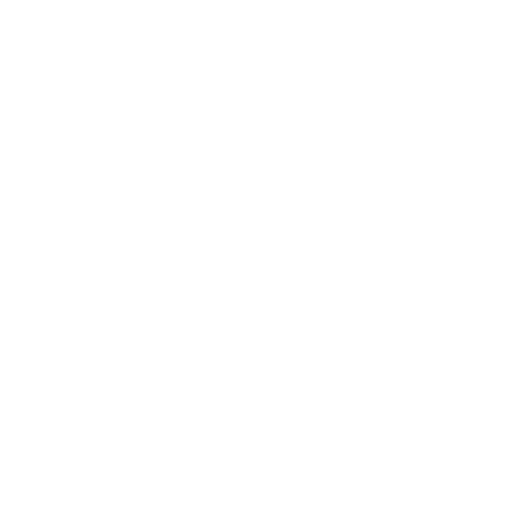
t = 0.00 s
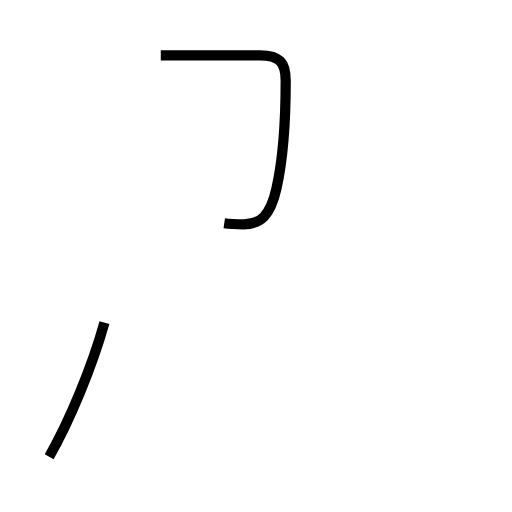
t = 1.37 s
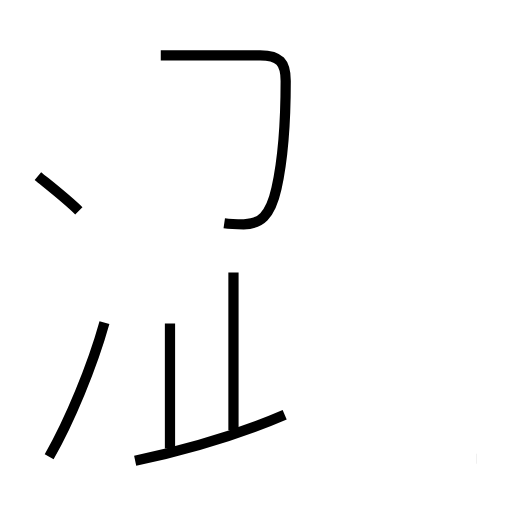
t = 2.82 s
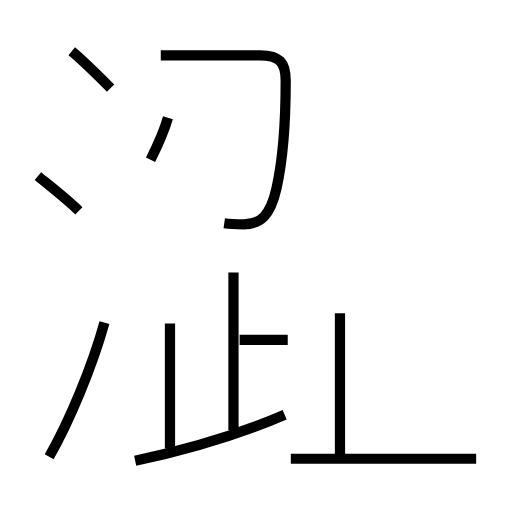
t = 4.22 s
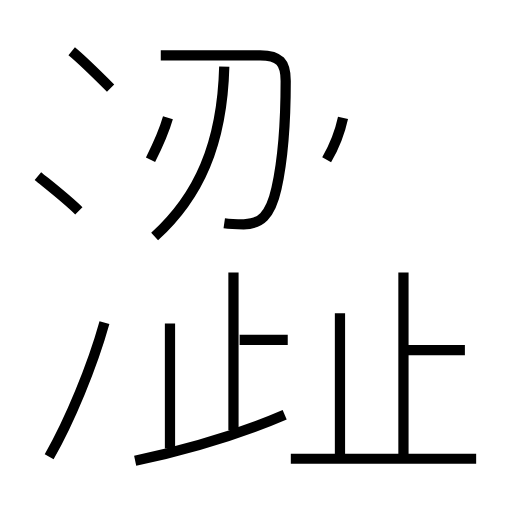
t = 5.65 s
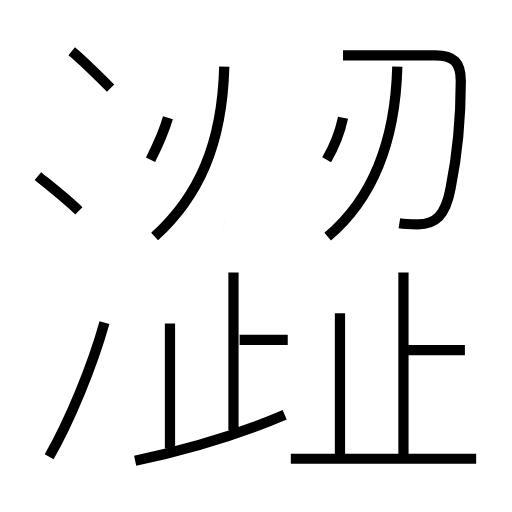
t = 7.13 s

The animated SVG that drew these frames (rendered in a browser with its animation timeline set to each time). Animation: 17 SMIL elements (animate=17); one cycle of 7.13 s.

<?xml version='1.0' encoding='utf-8'?>
<svg viewBox="0.0 -6.0 50.0 50.0" version="1.1" xmlns="http://www.w3.org/2000/svg"><rect x="-1000" y="-1000" width="2000" height="2000" stroke="white" fill="white" /><g style="fill:none;stroke:#000000;stroke-width:1"><path d="M 21.9 -22.2 C 22.6 -22.1 23.1 -22.1 23.8 -22.1 C 25.4 -22.1 26.4 -22.9 27.0 -25.6 C 27.6 -28.3 27.9 -31.9 27.9 -36.1 C 27.9 -37.9 27.3 -38.6 25.4 -38.6 L 15.7 -38.6 " transform="translate(0.0 38.0)" stroke-dasharray="31.540075296493942" stroke-dashoffset="31.540075296493942"><animate attributeName="stroke-dashoffset" from="31.540075296493942" to="0" dur="0.9462022588948182s" begin="0s; anim_end.end" fill="freeze" id="anim0" /></path><path d="M 4.8 0.6 C 6.8 -2.9 9.0 -8.2 10.2 -12.5 " transform="translate(0.0 38.0)" stroke-dasharray="14.199528619614236" stroke-dashoffset="14.199528619614236"><animate attributeName="stroke-dashoffset" from="14.199528619614236" to="0" dur="0.4259858585884271s" begin="anim0.end" fill="freeze" id="anim1" /></path><path d="M 13.2 1.0 C 18.4 -0.1 23.4 -1.6 27.8 -3.5 " transform="translate(0.0 38.0)" stroke-dasharray="15.302505535070933" stroke-dashoffset="15.302505535070933"><animate attributeName="stroke-dashoffset" from="15.302505535070933" to="0" dur="0.459075166052128s" begin="anim1.end" fill="freeze" id="anim2" /></path><path d="M 16.6 -0.2 L 16.6 -12.4 " transform="translate(0.0 38.0)" stroke-dasharray="12.200000000000001" stroke-dashoffset="12.200000000000001"><animate attributeName="stroke-dashoffset" from="12.200000000000001" to="0" dur="0.366s" begin="anim2.end" fill="freeze" id="anim3" /></path><path d="M 7.7 -23.4 C 6.6 -24.5 4.8 -25.9 3.7 -26.8 " transform="translate(0.0 38.0)" stroke-dasharray="5.251937181061542" stroke-dashoffset="5.251937181061542"><animate attributeName="stroke-dashoffset" from="5.251937181061542" to="0" dur="0.15755811543184625s" begin="anim3.end" fill="freeze" id="anim4" /></path><path d="M 22.8 -2.0 L 22.8 -17.4 " transform="translate(0.0 38.0)" stroke-dasharray="15.399999999999999" stroke-dashoffset="15.399999999999999"><animate attributeName="stroke-dashoffset" from="15.399999999999999" to="0" dur="0.46199999999999997s" begin="anim4.end" fill="freeze" id="anim5" /></path><path d="M 46.5 0.8 L 28.4 0.8 " transform="translate(0.0 38.0)" stroke-dasharray="18.1" stroke-dashoffset="18.1"><animate attributeName="stroke-dashoffset" from="18.1" to="0" dur="0.543s" begin="anim5.end" fill="freeze" id="anim6" /></path><path d="M 28.1 -10.8 L 23.4 -10.8 " transform="translate(0.0 38.0)" stroke-dasharray="4.700000000000003" stroke-dashoffset="4.700000000000003"><animate attributeName="stroke-dashoffset" from="4.700000000000003" to="0" dur="0.14100000000000007s" begin="anim6.end" fill="freeze" id="anim7" /></path><path d="M 33.2 0.9 L 33.2 -13.4 " transform="translate(0.0 38.0)" stroke-dasharray="14.3" stroke-dashoffset="14.3"><animate attributeName="stroke-dashoffset" from="14.3" to="0" dur="0.429s" begin="anim7.end" fill="freeze" id="anim8" /></path><path d="M 14.7 -28.4 C 15.3 -29.6 16.0 -31.1 16.4 -32.5 " transform="translate(0.0 38.0)" stroke-dasharray="4.44459534012773" stroke-dashoffset="4.44459534012773"><animate attributeName="stroke-dashoffset" from="4.44459534012773" to="0" dur="0.1333378602038319s" begin="anim8.end" fill="freeze" id="anim9" /></path><path d="M 10.8 -35.4 C 9.7 -36.5 8.1 -38.1 7.0 -39.0 " transform="translate(0.0 38.0)" stroke-dasharray="5.236308239777771" stroke-dashoffset="5.236308239777771"><animate attributeName="stroke-dashoffset" from="5.236308239777771" to="0" dur="0.15708924719333314s" begin="anim9.end" fill="freeze" id="anim10" /></path><path d="M 15.1 -20.9 C 19.4 -24.8 21.7 -29.9 21.9 -37.5 " transform="translate(0.0 38.0)" stroke-dasharray="18.486900566306222" stroke-dashoffset="18.486900566306222"><animate attributeName="stroke-dashoffset" from="18.486900566306222" to="0" dur="0.5546070169891867s" begin="anim10.end" fill="freeze" id="anim11" /></path><path d="M 39.4 1.1 L 39.4 -17.4 " transform="translate(0.0 38.0)" stroke-dasharray="18.5" stroke-dashoffset="18.5"><animate attributeName="stroke-dashoffset" from="18.5" to="0" dur="0.5549999999999999s" begin="anim11.end" fill="freeze" id="anim12" /></path><path d="M 45.4 -9.8 L 39.0 -9.8 " transform="translate(0.0 38.0)" stroke-dasharray="6.399999999999999" stroke-dashoffset="6.399999999999999"><animate attributeName="stroke-dashoffset" from="6.399999999999999" to="0" dur="0.19199999999999995s" begin="anim12.end" fill="freeze" id="anim13" /></path><path d="M 31.9 -28.4 C 32.6 -29.6 33.2 -31.1 33.5 -32.5 " transform="translate(0.0 38.0)" stroke-dasharray="4.4183330439512245" stroke-dashoffset="4.4183330439512245"><animate attributeName="stroke-dashoffset" from="4.4183330439512245" to="0" dur="0.13254999131853673s" begin="anim13.end" fill="freeze" id="anim14" /></path><path d="M 32.0 -20.9 C 36.4 -24.6 38.6 -30.1 38.8 -37.5 " transform="translate(0.0 38.0)" stroke-dasharray="18.513917321201205" stroke-dashoffset="18.513917321201205"><animate attributeName="stroke-dashoffset" from="18.513917321201205" to="0" dur="0.5554175196360361s" begin="anim14.end" fill="freeze" id="anim15" /></path><path d="M 39.0 -22.2 C 39.6 -22.1 40.1 -22.1 40.8 -22.1 C 42.5 -22.1 43.5 -22.9 44.0 -25.6 C 44.6 -28.6 45.0 -31.9 45.0 -36.1 C 45.0 -37.9 44.3 -38.6 42.5 -38.6 L 33.5 -38.6" transform="translate(0.0 38.0)" stroke-dasharray="30.77003125445798" stroke-dashoffset="30.77003125445798"><animate attributeName="stroke-dashoffset" from="30.77003125445798" to="0" dur="0.9231009376337393s" begin="anim15.end" fill="freeze" id="anim_end" /></path></g></svg>
